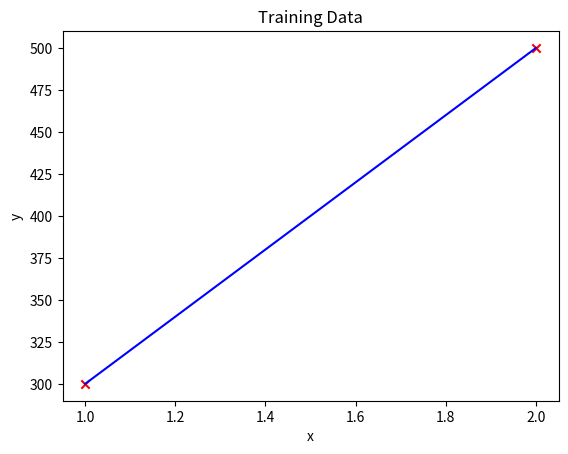

Source code (Python):
import numpy as np
import  matplotlib.pyplot as plt


x_train = np.array([1,2])     # x_train is the input variable
y_train = np.array([300,500]) # y_train is output variable
m = x_train.shape[0]          # m is the number of training examples
i = 0                         # i is the index for the  training example

x_i = x_train[i]
y_i = y_train[i]

plt.scatter(x_train,y_train,marker='x',color='red')
plt.xlabel('x')
plt.ylabel('y')
plt.title('Training Data')

w,b = 200, 100

def compute_model_output(x, w, b):
    m = x.shape[0]
    f_wb = np.zeros(m)
    for i in range(m):
        f_wb[i] = w * x[i] + b

    return f_wb

tmp_f_wb = compute_model_output(x_train, w, b,)
plt.plot(x_train, tmp_f_wb, color='blue',label='Prediction')

plt.show()
